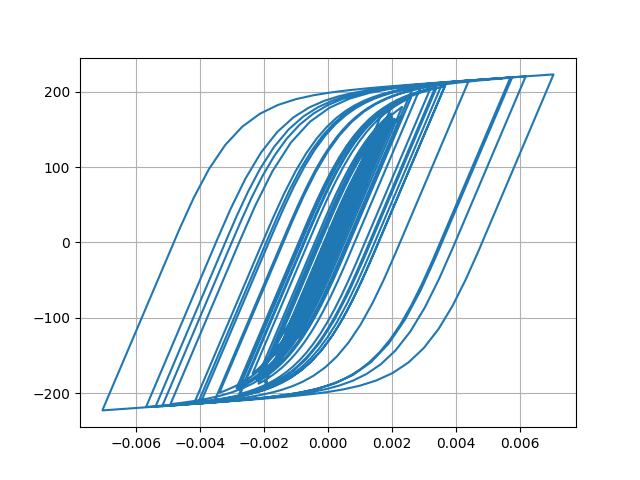

Values plotted in this chart, from the file beside it:
Desplacment, Force
0.0, 0.0
-1.0301420739959572e-06, -0.103
-3.1679404795034486e-06, -0.3168
-4.653223840547741e-06, -0.4653
-4.157978719544762e-06, -0.4158
-1.1338793151921586e-06, -0.1134
4.234517201043283e-06, 0.4235
1.1349793258676195e-05, 1.135
1.9724064560048628e-05, 1.972
2.9090542586370627e-05, 2.909
3.929504098305973e-05, 3.929
5.01635913393342e-05, 5.015
6.135149954774738e-05, 6.133
7.220282285051892e-05, 7.217
8.179030675713102e-05, 8.175
8.94968172690381e-05, 8.944
9.537050772373699e-05, 9.531
0.0001, 9.997
0.0001044, 10.43
0.0001092, 10.92
0.0001152, 11.51
0.0001223, 12.22
0.00013, 12.98
0.0001373, 13.71
0.0001433, 14.31
0.0001474, 14.71
0.0001482, 14.8
0.0001451, 14.48
0.0001373, 13.71
0.0001249, 12.47
0.0001089, 10.86
9.028024419780821e-05, 9.004
7.026972995448066e-05, 7.003
4.983954573269586e-05, 4.96
3.0029522008881264e-05, 2.979
1.1621494725228792e-05, 1.138
-4.868697489199277e-06, -0.5111
-1.9722725828271566e-05, -1.996
-3.410643181558086e-05, -3.435
-4.9677101719893216e-05, -4.991
-6.82024627070765e-05, -6.842
-9.079873608441644e-05, -9.098
-0.0001177, -11.78
-0.0001485, -14.85
-0.0001828, -18.26
-0.0002196, -21.91
-0.0002571, -25.61
-0.0002927, -29.11
-0.0003227, -32.05
-0.0003449, -34.21
-0.0003585, -35.53
-0.000365, -36.16
-0.0003668, -36.34
-0.0003663, -36.29
-0.000365, -36.16
-0.0003636, -36.02
-0.0003631, -35.97
-0.0003642, -36.08
-0.0003678, -36.43
-0.0003739, -37.02
... 2,941 more rows
